Image classification data set "similar-images_table" (zhawhjw/similar-images_table on GitHub). Class labels (13): American country style, industrial style, Japanese style, Korean style, light luxury style, Mediterranean style, Ming Qing style, minimalist style, modern style, neoclassical style, Nordic style, Southeast Asia style, vintage style.

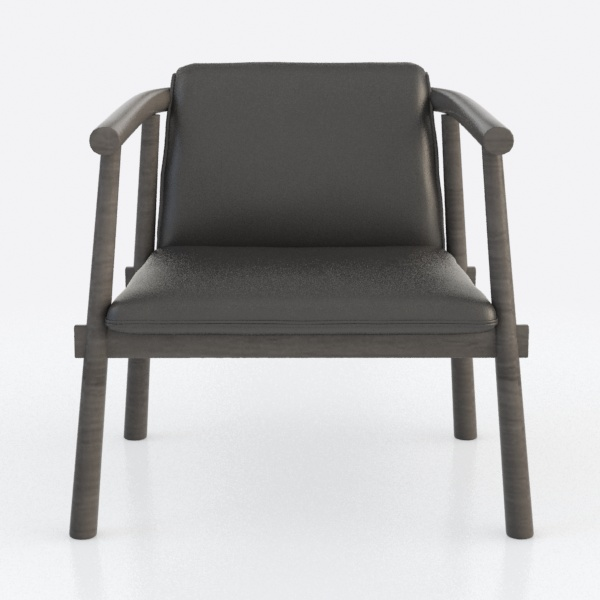
Label: American country style

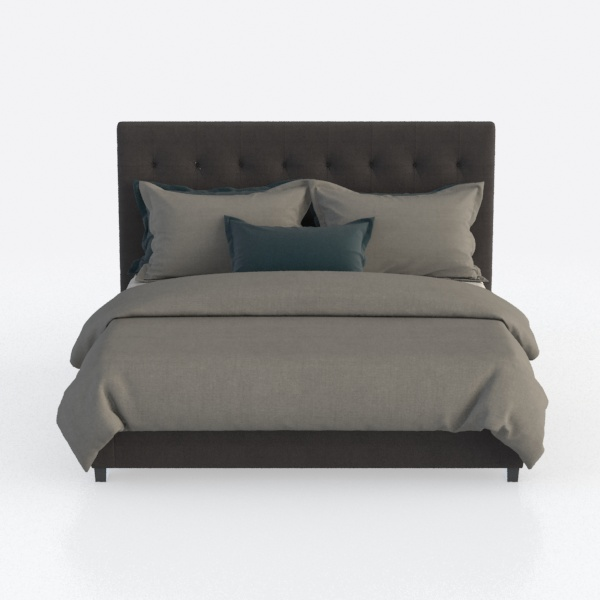
Label: Southeast Asia style

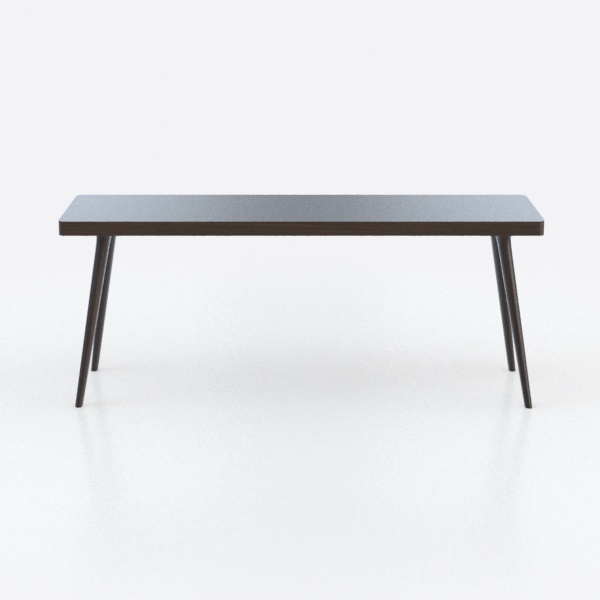
Label: minimalist style

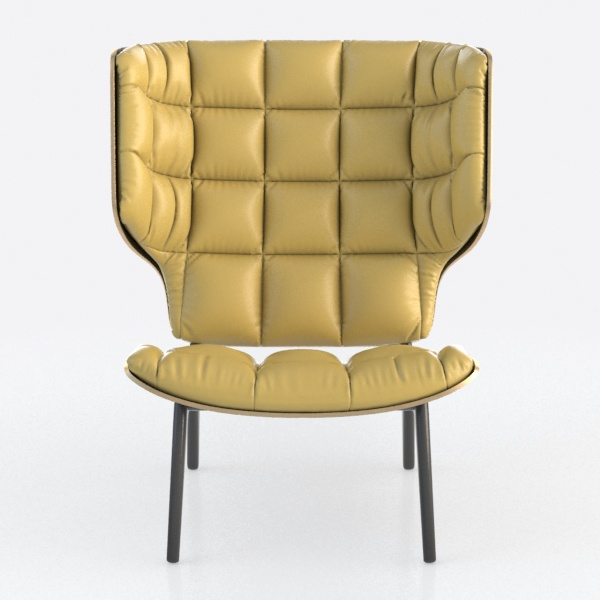
Label: light luxury style

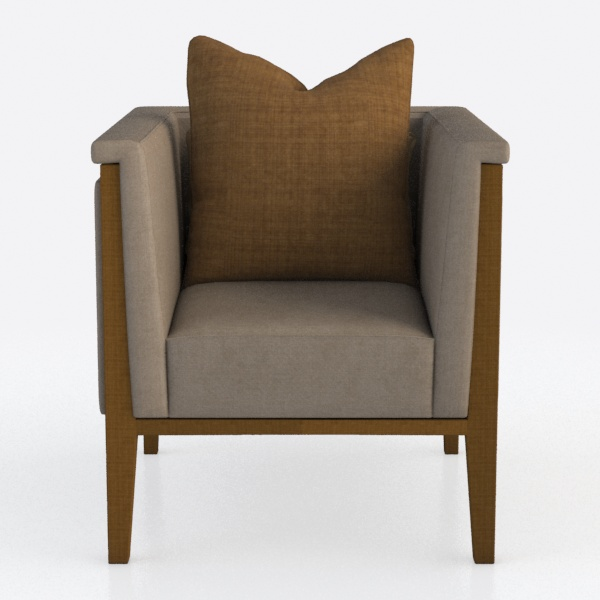
Label: Japanese style

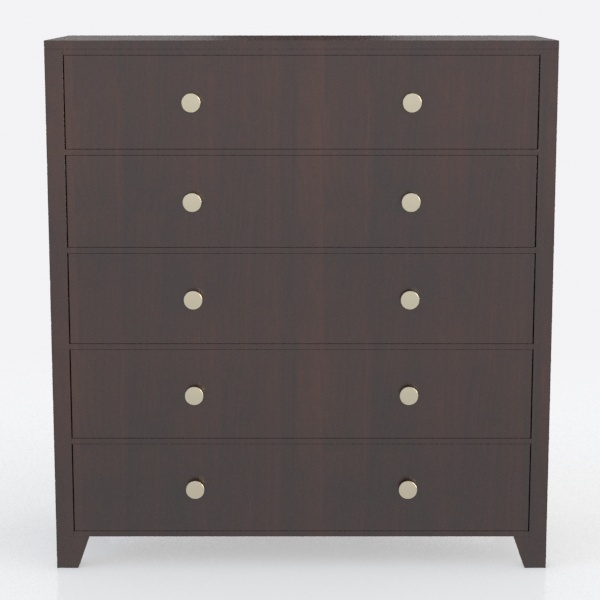
Label: vintage style
